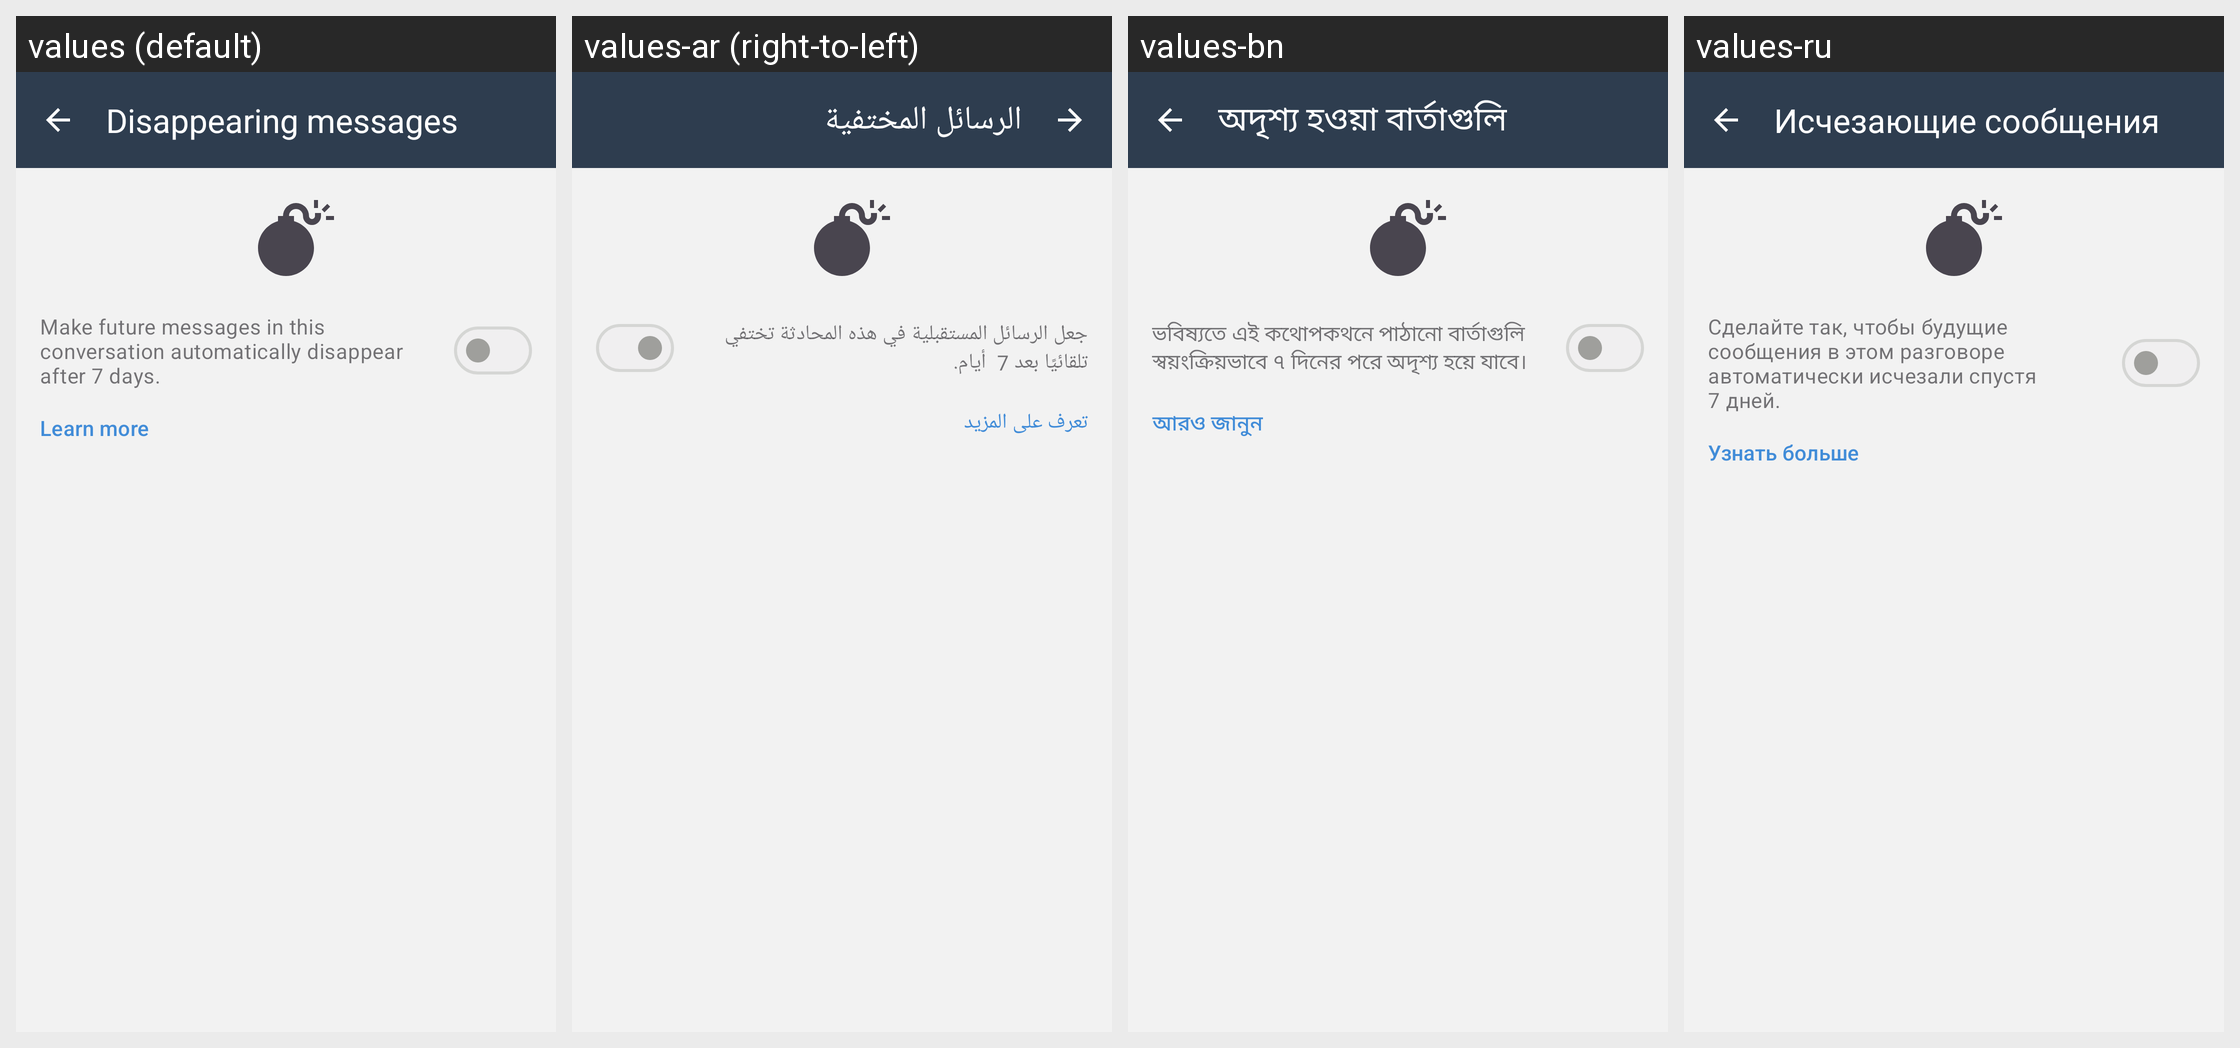

The Android screen above is rendered under several locales of the same app. Produce the string resources it draws, with the default and per-locale values.
Android screen res/layout/fragment_conversation_settings.xml rendered under 4 locales, left to right: values (default), values-ar (right-to-left), values-bn, values-ru. Device: Nexus 5 (rendered at 1080×1920; each locale shown at half size, 540×960, under a caption strip naming it); theme BriarTheme.
Other locales in the repository, not shown: values-ast, values-az, values-bg, values-br, values-bs, values-ca, values-cs, values-de, values-es, values-es-rCU, values-eu, values-fa, values-fi, values-fr, values-gl, values-he, values-hi, values-hu, values-is, values-it, values-ja, values-ka, values-ko, values-lt, values-mk, values-ms, values-my, values-nb, values-nl, values-oc, values-pl, values-pt-rBR, values-pt-rPT, values-ro, values-sk, values-sq, values-sr, values-sv, values-sw, values-tr, values-uk, values-zh-rCN, values-zh-rTW.
Strings drawn on this screen, with the default value and each locale's value (text and hints the layout hard-codes, and strings that could not be matched under every locale, appear in the picture but are not listed):

disappearing_messages_title
  values: Disappearing messages
  values-ar: الرسائل المختفية
  values-bn: অদৃশ্য হওয়া বার্তাগুলি
  values-ru: Исчезающие сообщения

disappearing_messages_summary
  values: Make future messages in this conversation automatically disappear after 7 days.
  values-ar: جعل الرسائل المستقبلية في هذه المحادثة تختفي تلقائيًا بعد 7  أيام.
  values-bn: ভবিষ্যতে এই কথোপকথনে পাঠানো বার্তাগুলি স্বয়ংক্রিয়ভাবে ৭ দিনের পরে অদৃশ্য হয়ে যাবে।
  values-ru: Сделайте так, чтобы будущие сообщения в этом разговоре автоматически исчезали спустя 7 дней.

learn_more
  values: Learn more
  values-ar: تعرف على المزيد
  values-bn: আরও জানুন
  values-ru: Узнать больше
